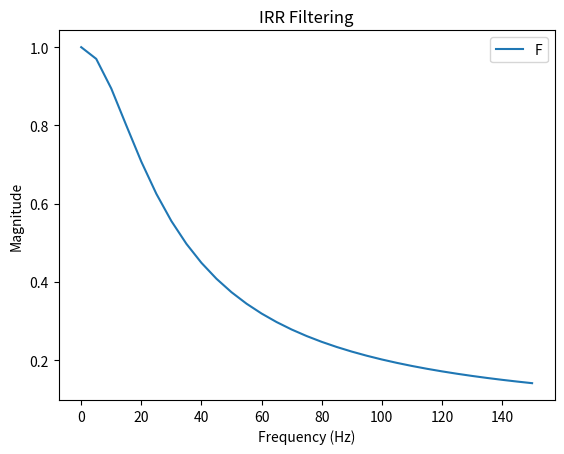

Write the Python code that produced this figure.
#%%
import matplotlib.pyplot as plt
import pandas as pd
import numpy as np
import math

# Constants
A1 = 0.846
B1 = 0.154
FS = 750

# Create magnitude list
mag = []

# Initialize Array
f = np.arange(0, 151, 5)
wt = 2*math.pi*f/FS

for value in wt:
    H = B1 / math.sqrt(1-2*A1*math.cos(value)+pow(A1, 2))
    mag.append(H)

mag = np.array(mag)

# Table Output
table = pd.DataFrame({"Frquency" : f, "Magnitude": mag})
print(table)

# Plotting
plt.plot(f, mag) 
plt.xlabel("Frequency (Hz)")
plt.ylabel("Magnitude")
plt.title("IRR Filtering")
plt.legend("First Order") 


# %%
